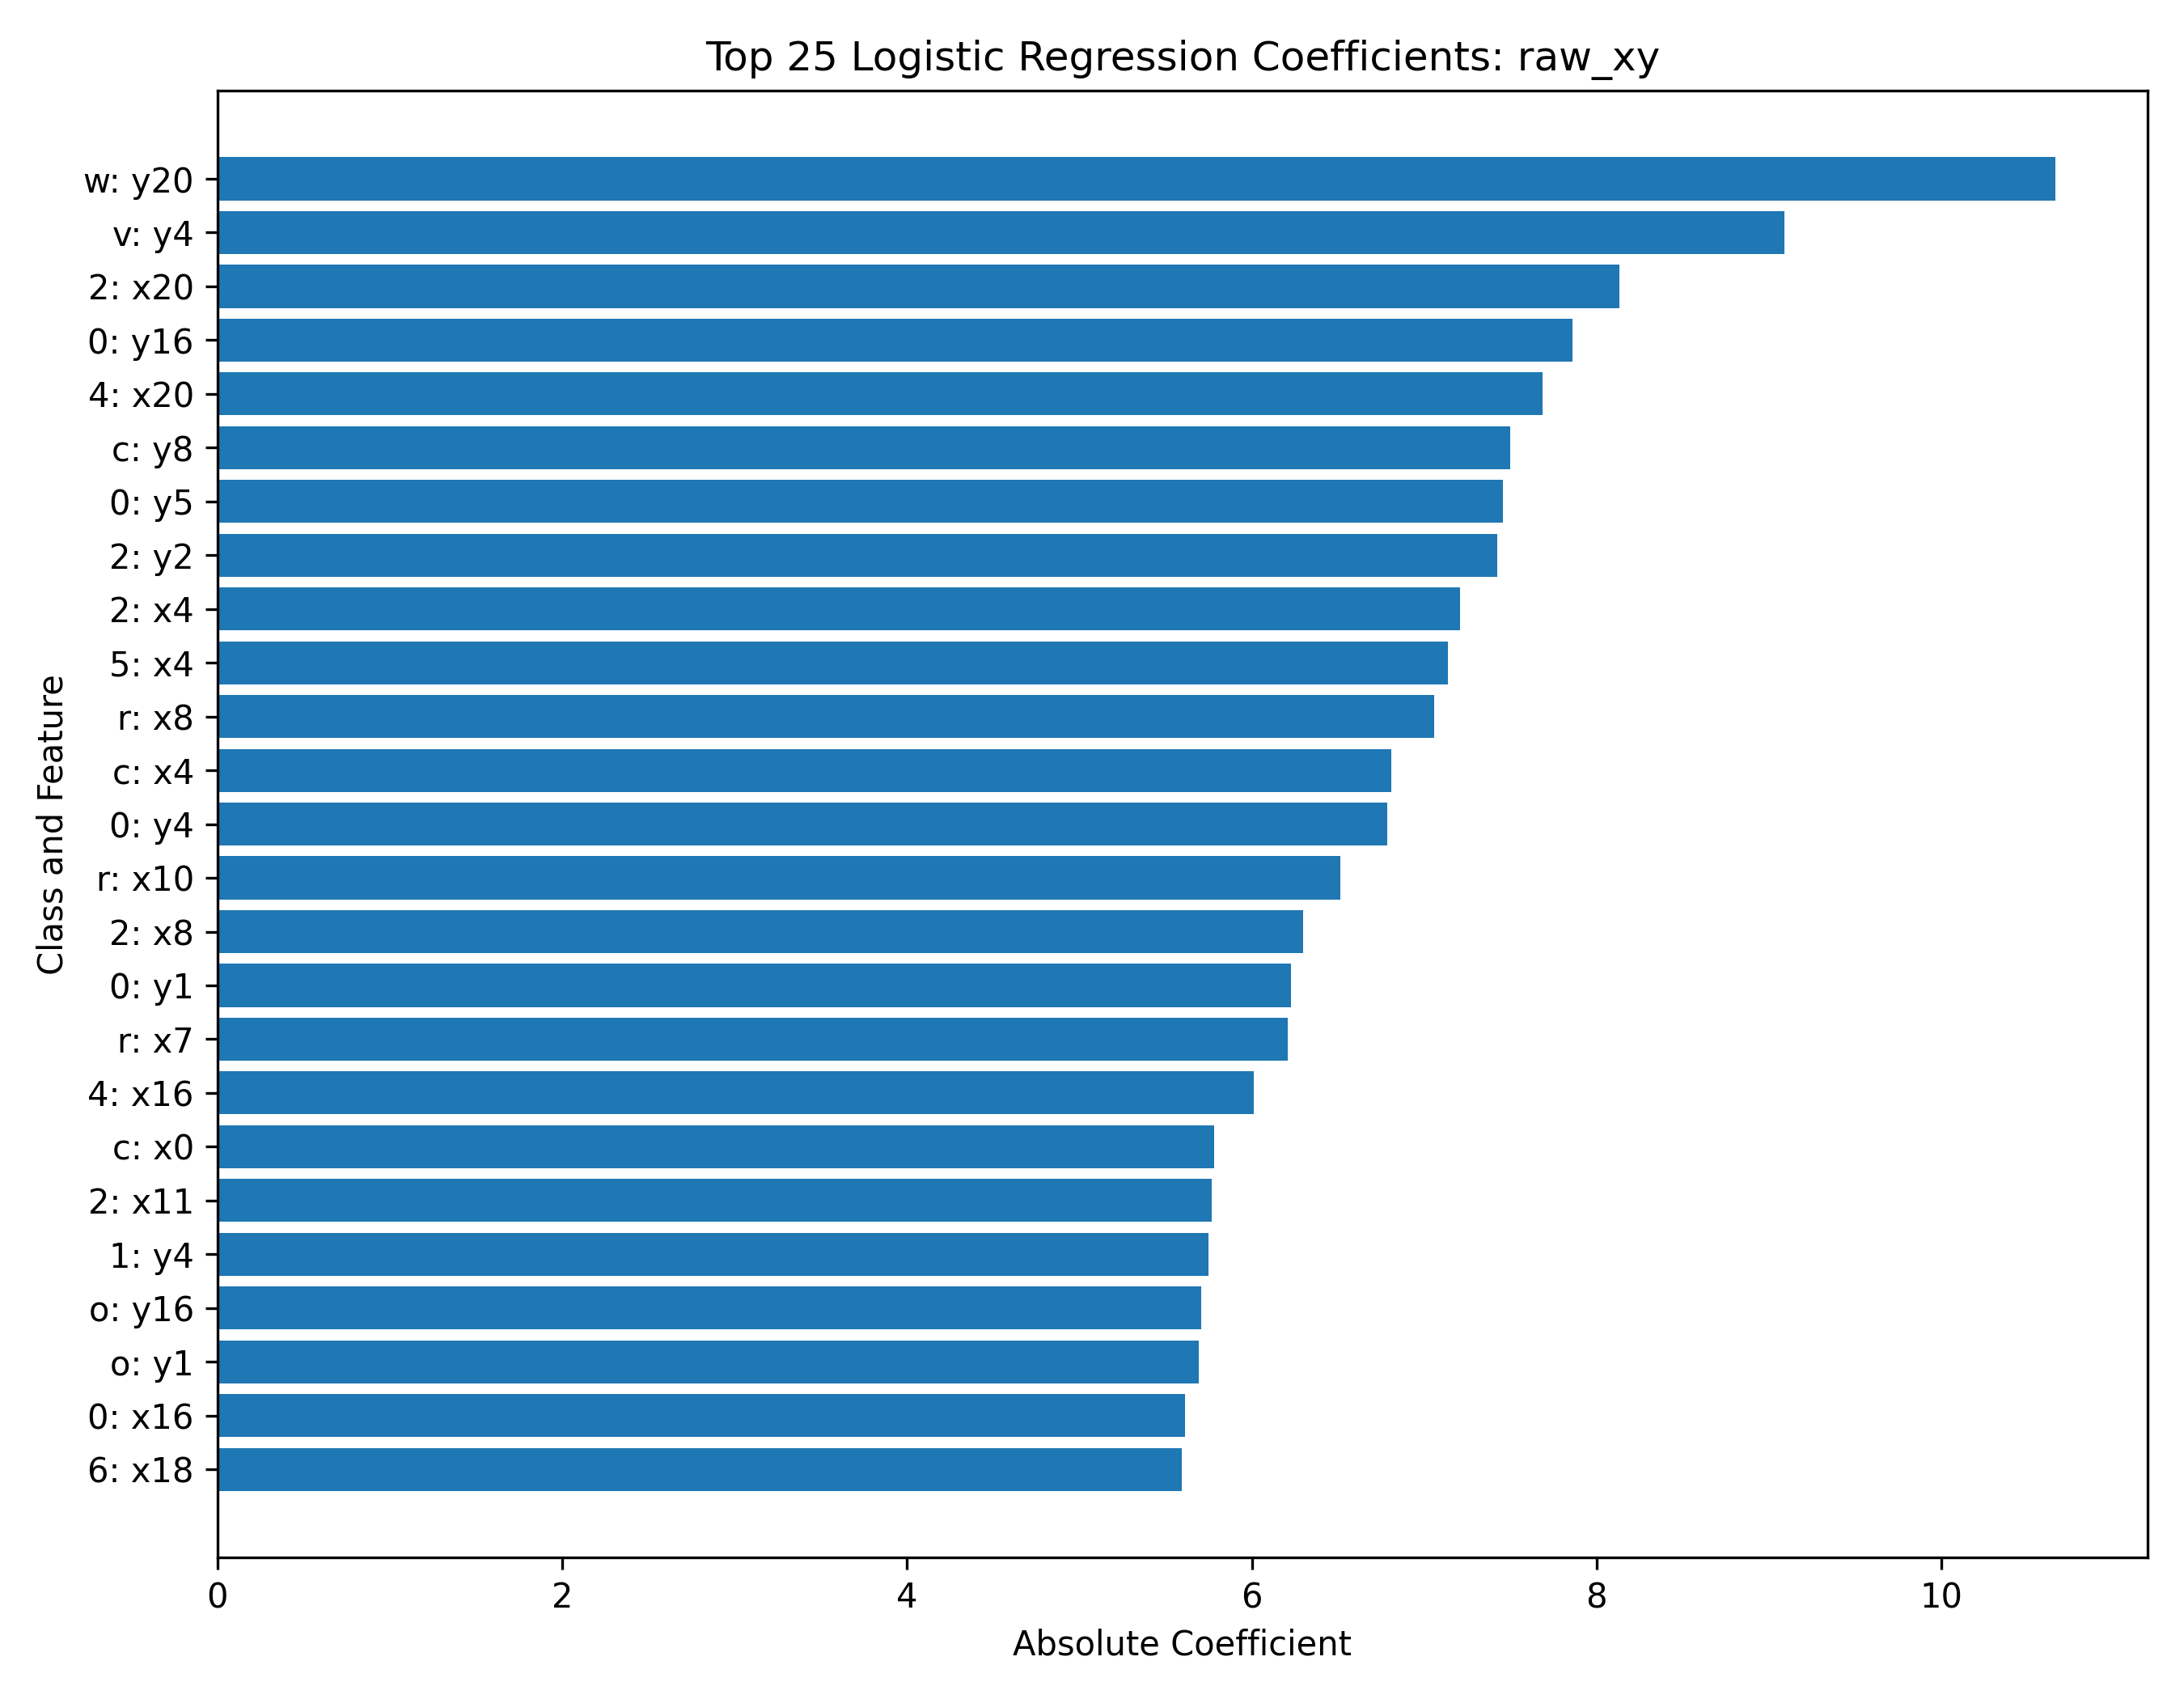

Source data for this figure (header and first rows):
class, feature, coefficient, abs_coefficient
w, y20, 10.66, 10.66
v, y4, 9.088, 9.088
2, x20, 8.132, 8.132
0, y16, -7.862, 7.862
4, x20, -7.684, 7.684
c, y8, -7.499, 7.499
0, y5, 7.455, 7.455
2, y2, 7.423, 7.423
2, x4, -7.209, 7.209
5, x4, 7.137, 7.137
r, x8, -7.057, 7.057
c, x4, 6.807, 6.807
0, y4, -6.784, 6.784
r, x10, 6.513, 6.513
2, x8, 6.298, 6.298
0, y1, -6.227, 6.227
r, x7, -6.208, 6.208
4, x16, -6.011, 6.011
c, x0, -5.779, 5.779
2, x11, -5.769, 5.769
1, y4, -5.75, 5.75
o, y16, 5.704, 5.704
o, y1, 5.694, 5.694
0, x16, 5.612, 5.612
6, x18, 5.595, 5.595
